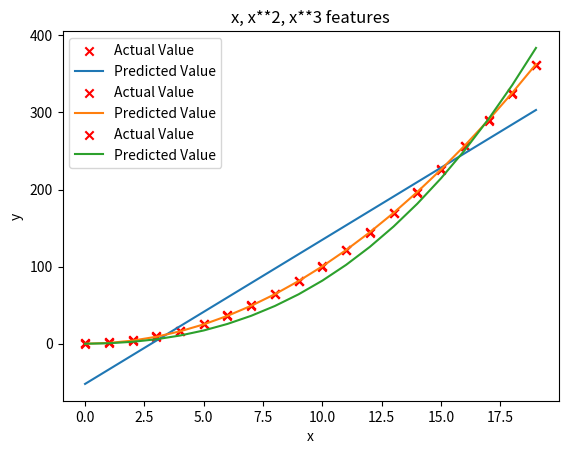
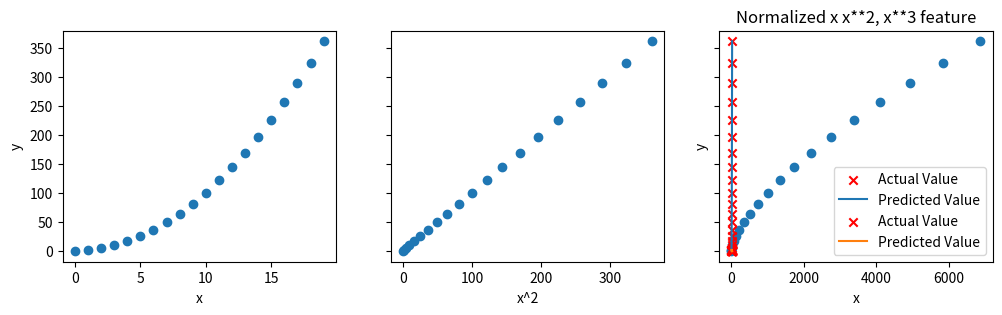

Python code for these plots, in order:
import numpy as np
import matplotlib.pyplot as plt
#from lab_utils_multi import zscore_normalize_features, run_gradient_descent_feng
np.set_printoptions(precision=2)  # reduced display precision on numpy arrays
import math, copy

def run_gradient_descent_feng(X,y,iterations=1000, alpha = 1e-6):
    m,n = X.shape
    # initialize parameters
    initial_w = np.zeros(n)
    initial_b = 0
    # run gradient descent
    w_out, b_out, hist_out = gradient_descent(X ,y, initial_w, initial_b,
                                               compute_cost, compute_gradient_matrix, alpha, iterations)
    print(f"w,b found by gradient descent: w: {w_out}, b: {b_out:0.4f}")
    
    return(w_out, b_out)

def gradient_descent(X, y, w_in, b_in, cost_function, gradient_function, alpha, num_iters): 
    """
    Performs batch gradient descent to learn theta. Updates theta by taking 
    num_iters gradient steps with learning rate alpha
    
    Args:
      X : (array_like Shape (m,n)    matrix of examples 
      y : (array_like Shape (m,))    target value of each example
      w_in : (array_like Shape (n,)) Initial values of parameters of the model
      b_in : (scalar)                Initial value of parameter of the model
      cost_function: function to compute cost
      gradient_function: function to compute the gradient
      alpha : (float) Learning rate
      num_iters : (int) number of iterations to run gradient descent
    Returns
      w : (array_like Shape (n,)) Updated values of parameters of the model after
          running gradient descent
      b : (scalar)                Updated value of parameter of the model after
          running gradient descent
    """
    
    # number of training examples
    m = len(X)
    
    # An array to store values at each iteration primarily for graphing later
    hist={}
    hist["cost"] = []; hist["params"] = []; hist["grads"]=[]; hist["iter"]=[];
    
    w = copy.deepcopy(w_in)  #avoid modifying global w within function
    b = b_in
    save_interval = np.ceil(num_iters/10000) # prevent resource exhaustion for long runs

    for i in range(num_iters):

        # Calculate the gradient and update the parameters
        dj_db,dj_dw = gradient_function(X, y, w, b)   

        # Update Parameters using w, b, alpha and gradient
        w = w - alpha * dj_dw               
        b = b - alpha * dj_db               
      
        # Save cost J,w,b at each save interval for graphing
        if i == 0 or i % save_interval == 0:     
            hist["cost"].append(cost_function(X, y, w, b))
            hist["params"].append([w,b])
            hist["grads"].append([dj_dw,dj_db])
            hist["iter"].append(i)

        # Print cost every at intervals 10 times or as many iterations if < 10
        if i% math.ceil(num_iters/10) == 0:
            #print(f"Iteration {i:4d}: Cost {cost_function(X, y, w, b):8.2f}   ")
            cst = cost_function(X, y, w, b)
            print(f"Iteration {i:9d}, Cost: {cst:0.5e}")
    return w, b, hist #return w,b and history for graphing

# Loop version of multi-variable compute_cost
def compute_cost(X, y, w, b): 
    """
    compute cost
    Args:
      X : (ndarray): Shape (m,n) matrix of examples with multiple features
      w : (ndarray): Shape (n)   parameters for prediction   
      b : (scalar):              parameter  for prediction   
    Returns
      cost: (scalar)             cost
    """
    m = X.shape[0]
    cost = 0.0
    for i in range(m):                                
        f_wb_i = np.dot(X[i],w) + b       
        cost = cost + (f_wb_i - y[i])**2              
    cost = cost/(2*m)                                 
    return(np.squeeze(cost))

def compute_gradient_matrix(X, y, w, b): 
    """
    Computes the gradient for linear regression 
 
    Args:
      X : (array_like Shape (m,n)) variable such as house size 
      y : (array_like Shape (m,1)) actual value 
      w : (array_like Shape (n,1)) Values of parameters of the model      
      b : (scalar )                Values of parameter of the model      
    Returns
      dj_dw: (array_like Shape (n,1)) The gradient of the cost w.r.t. the parameters w. 
      dj_db: (scalar)                The gradient of the cost w.r.t. the parameter b. 
                                  
    """
    m,n = X.shape
    f_wb = X @ w + b              
    e   = f_wb - y                
    dj_dw  = (1/m) * (X.T @ e)    
    dj_db  = (1/m) * np.sum(e)    
        
    return dj_db,dj_dw

def zscore_normalize_features(X,rtn_ms=False):
    """
    returns z-score normalized X by column
    Args:
      X : (numpy array (m,n)) 
    Returns
      X_norm: (numpy array (m,n)) input normalized by column
    """
    mu     = np.mean(X,axis=0)  
    sigma  = np.std(X,axis=0)
    X_norm = (X - mu)/sigma      

    if rtn_ms:
        return(X_norm, mu, sigma)
    else:
        return(X_norm)
    

# create target data
x = np.arange(0, 20, 1)
y = 1 + x**2
X = x.reshape(-1, 1)

model_w,model_b = run_gradient_descent_feng(X,y,iterations=1000, alpha = 1e-2)

plt.scatter(x, y, marker='x', c='r', label="Actual Value"); plt.title("no feature engineering")
plt.plot(x,X@model_w + model_b, label="Predicted Value");  plt.xlabel("X"); plt.ylabel("y"); plt.legend(); plt.show()

# create target data
x = np.arange(0, 20, 1)
y = 1 + x**2

# Engineer features 
X = x**2      #<-- added engineered feature

X = X.reshape(-1, 1)  #X should be a 2-D Matrix
model_w,model_b = run_gradient_descent_feng(X, y, iterations=10000, alpha = 1e-5)

plt.scatter(x, y, marker='x', c='r', label="Actual Value"); plt.title("Added x**2 feature")
plt.plot(x, np.dot(X,model_w) + model_b, label="Predicted Value"); plt.xlabel("x"); plt.ylabel("y"); plt.legend(); plt.show()

# create target data
x = np.arange(0, 20, 1)
y = x**2

# engineer features .
X = np.c_[x, x**2, x**3]   #<-- added engineered feature

model_w,model_b = run_gradient_descent_feng(X, y, iterations=10000, alpha=1e-7)

plt.scatter(x, y, marker='x', c='r', label="Actual Value"); plt.title("x, x**2, x**3 features")
plt.plot(x, X@model_w + model_b, label="Predicted Value"); plt.xlabel("x"); plt.ylabel("y"); plt.legend(); plt.show()

# create target data
x = np.arange(0, 20, 1)
y = x**2

# engineer features .
X = np.c_[x, x**2, x**3]   #<-- added engineered feature
X_features = ['x','x^2','x^3']

fig,ax=plt.subplots(1, 3, figsize=(12, 3), sharey=True)
for i in range(len(ax)):
    ax[i].scatter(X[:,i],y)
    ax[i].set_xlabel(X_features[i])
ax[0].set_ylabel("y")
plt.show()

# create target data
x = np.arange(0,20,1)
X = np.c_[x, x**2, x**3]
print(f"Peak to Peak range by column in Raw        X:{np.ptp(X,axis=0)}")

# add mean_normalization 
X = zscore_normalize_features(X)     
print(f"Peak to Peak range by column in Normalized X:{np.ptp(X,axis=0)}")


x = np.arange(0,20,1)
y = x**2

X = np.c_[x, x**2, x**3]
X = zscore_normalize_features(X) 

model_w, model_b = run_gradient_descent_feng(X, y, iterations=100000, alpha=1e-1)

plt.scatter(x, y, marker='x', c='r', label="Actual Value"); plt.title("Normalized x x**2, x**3 feature")
plt.plot(x,X@model_w + model_b, label="Predicted Value"); plt.xlabel("x"); plt.ylabel("y"); plt.legend(); plt.show()


x = np.arange(0,20,1)
y = np.cos(x/2)

X = np.c_[x, x**2, x**3,x**4, x**5, x**6, x**7, x**8, x**9, x**10, x**11, x**12, x**13]
X = zscore_normalize_features(X) 

model_w,model_b = run_gradient_descent_feng(X, y, iterations=1000000, alpha = 1e-1)

plt.scatter(x, y, marker='x', c='r', label="Actual Value"); plt.title("Normalized x x**2, x**3 feature")
plt.plot(x,X@model_w + model_b, label="Predicted Value"); plt.xlabel("x"); plt.ylabel("y"); plt.legend(); plt.show()
